Run: headless pygame with SDL's dummy video driver; simulated clock (each Clock.tick advances the game by its frame time, no real sleeping); random seed 0; keys injected as events and as key.get_pressed() state; no mouse input.
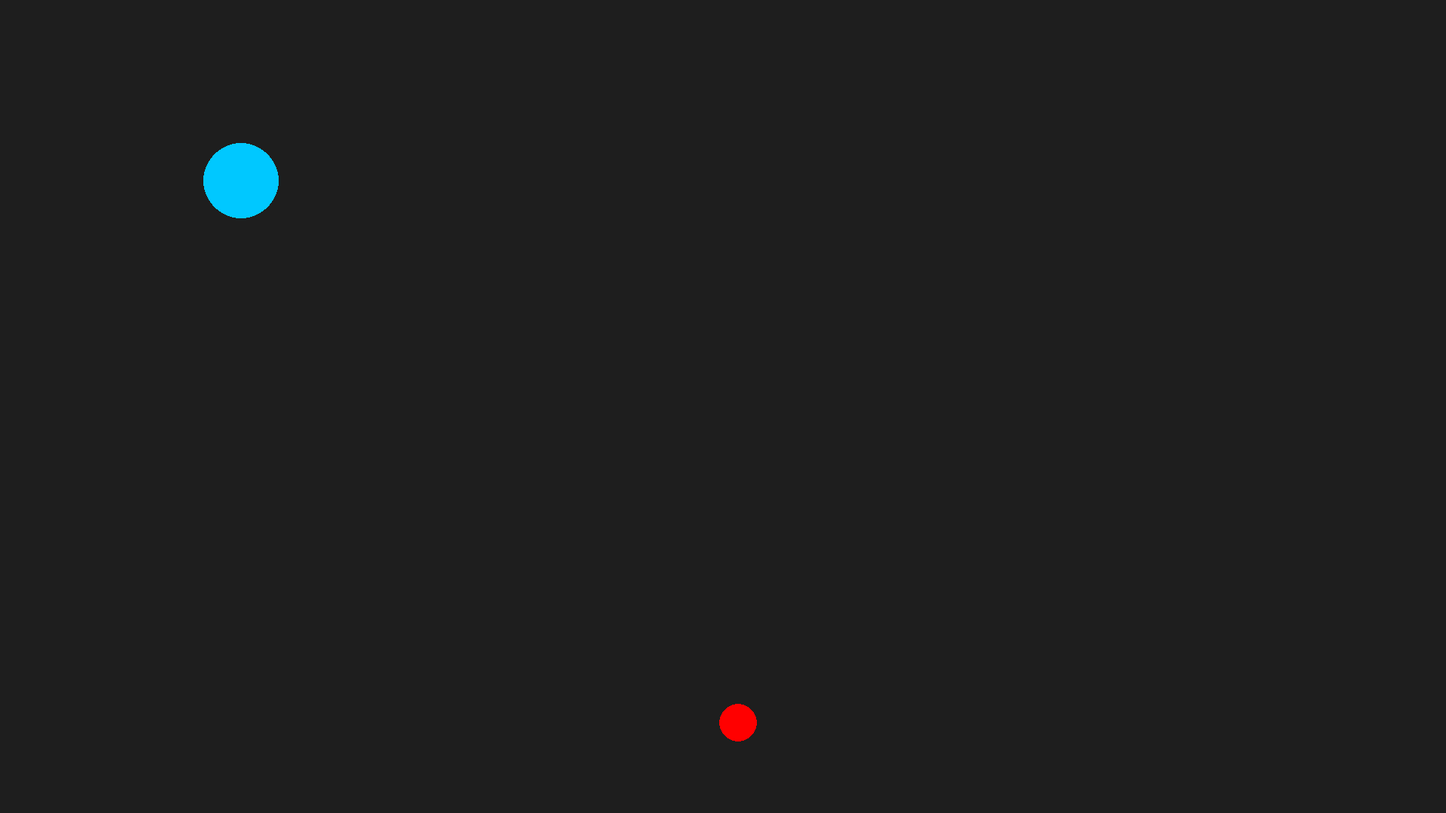
Frame 1 of 4 · flips 1–60 · no input
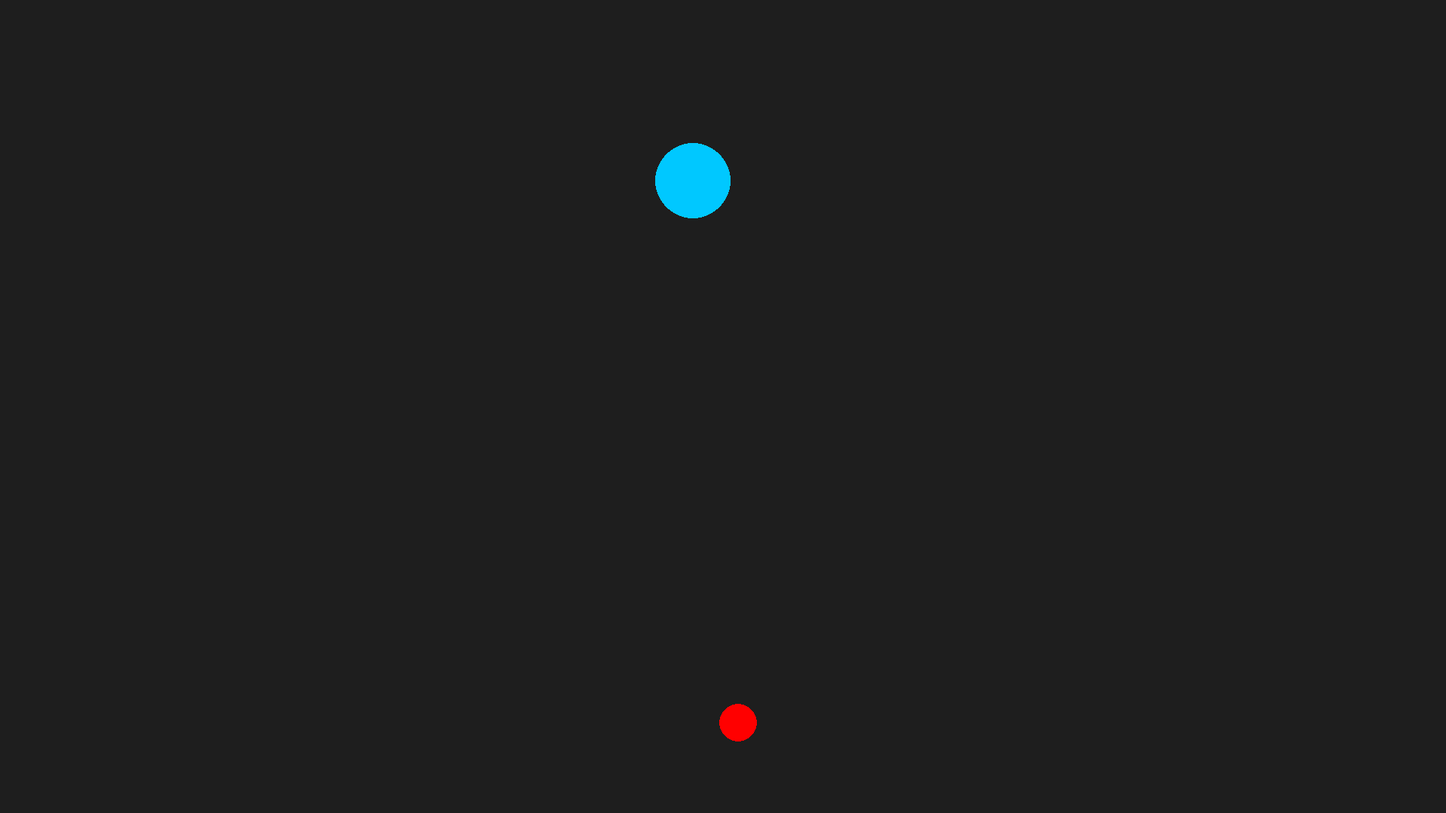
Frame 2 of 4 · flips 61–180 · tapped SPACE, RETURN · held RIGHT (→), D
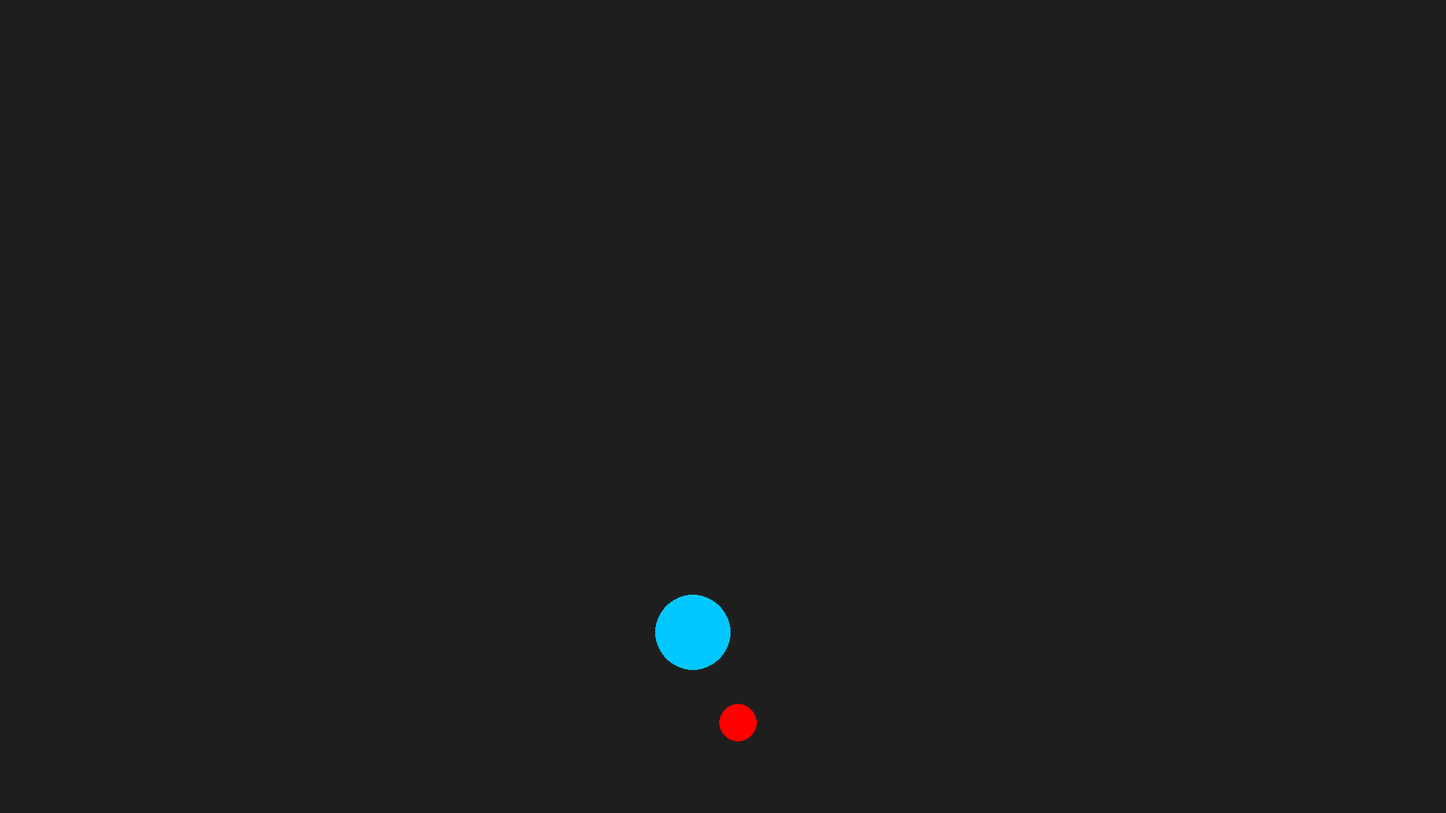
Frame 3 of 4 · flips 181–300 · held DOWN (↓), S
Frame 4 of 4 · flips 301–420 · held LEFT (←), A, UP (↑), W · screen same as frame 1, image omitted

The pygame program that drew these frames:

import pygame
import random

pygame.init()

CELL_SIZE = 20
GRID_WIDTH = 96
GRID_HEIGHT = 52
player_score = 0

screen = pygame.display.set_mode((1920, 1080))
pygame.display.set_caption(f"Snake Game - Score: 0")

clock = pygame.time.Clock()

class Piece:
    def __init__(self, pos_x, pos_y, radius, color, speed=5):
        self.pos_x = pos_x
        self.pos_y = pos_y
        self.radius = radius
        self.color = color
        self.speed = speed

    def draw(self, screen):
        pygame.draw.circle(screen, self.color, (self.pos_x, self.pos_y), self.radius)

    def move(self, keys):
        if keys[pygame.K_w]:
            self.pos_y -= self.speed
        if keys[pygame.K_s]:
            self.pos_y += self.speed
        if keys[pygame.K_a]:
            self.pos_x -= self.speed
        if keys[pygame.K_d]:
            self.pos_x += self.speed

class Apple:
    def __init__(self, radius, color):
        self.color = color
        self.radius = radius
        self.pos_x = random.randrange(GRID_WIDTH) * CELL_SIZE
        self.pos_y = random.randrange(GRID_HEIGHT) * CELL_SIZE

    def respawn(self):
        self.pos_x = random.randrange(GRID_WIDTH) * CELL_SIZE
        self.pos_y = random.randrange(GRID_HEIGHT) * CELL_SIZE
        
    def draw(self, screen):
        pygame.draw.circle(screen, self.color, (self.pos_x, self.pos_y), self.radius)

Piece_draw = Piece(320, 240, 50, (0, 200, 255))
Apple_spawn = Apple(25,(255, 0, 0))

runing = True
while runing:
    for event in pygame.event.get():
        if event.type == pygame.QUIT:
            runing = False

    keys = pygame.key.get_pressed()
    Piece_draw.move(keys)

    screen.fill((30,30,30))
    
    Piece_draw.draw(screen)
    Apple_spawn.draw(screen)
    dx = Piece_draw.pos_x - Apple_spawn.pos_x
    dy = Piece_draw.pos_y - Apple_spawn.pos_y
    distance = (dx ** 2 + dy ** 2) ** 0.5
    if distance < Piece_draw.radius + Apple_spawn.radius:
        Apple_spawn.respawn()
        player_score += 1
        pygame.display.set_caption(f"Snake Game - Score: {player_score}")
    pygame.display.flip()
    clock.tick(60)

pygame.quit()
